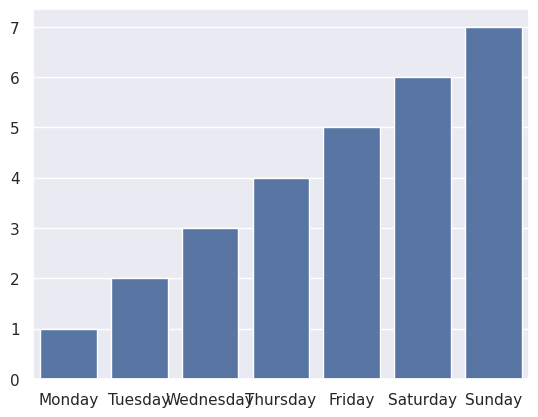

Source code (Python):
import matplotlib.pyplot as plt
import seaborn as sns
x=['Monday','Tuesday','Wednesday','Thursday','Friday','Saturday','Sunday']
y=[1,2,3,4,5,6,7]
sns.set(style='darkgrid')
#sns.stripplot(x=x,y=y)
#sns.swarmplot(x=x,y=y)
sns.barplot(x=x,y=y)
#sns.boxplot(x=x,y=y)
plt.show()
